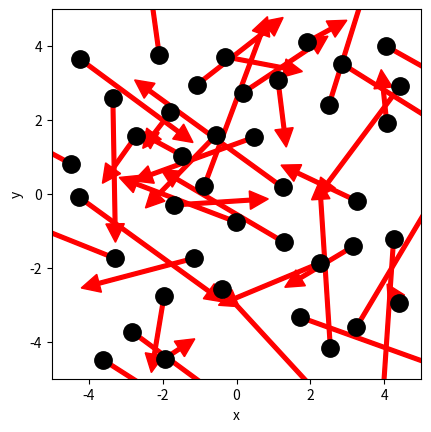

This chart was generated by the following Python code: (Note: this script raises an exception after producing the figure.)
# ruimte voor uitwerking

import numpy as np
import matplotlib.pyplot as plt
from matplotlib.animation import FuncAnimation
from scipy.optimize import curve_fit

BOX_SIZE_0 = 10               # Hoogte en lengte startvolume
N = 40                       # Aantal deeltjes
V_0 = 1                      # Startsnelheid van deeltjes
RADIUS = 0.5                  # Straal van moleculen
DT = 0.1                       # Tijdstap om geen botsing te missen
V_PISTON_0 = -0.1 * V_0      # Startsnelheid van zuiger: tegen de deeltjes in
# (negatief betekent zowel links als rechts naar binnen gericht)




class ParticleClass:
    def __init__(self, m, v, r, R):
        """ maakt een deeltje (constructor) """
        self.m = m                         
        self.v = np.array(v, dtype=float)  
        self.r = np.array(r, dtype=float)  
        self.R = R

    def update_position(self):
        """ verandert positie voor één tijdstap """
        self.r += self.v * DT 
            
    @property
    def momentum(self):
        return self.m * self.v
    
    @property
    def kin_energy(self):
        return 1/2 * self.m * np.dot(self.v, self.v)
    
def collide_detection(p1: ParticleClass, p2: ParticleClass) -> bool:
    """ Geeft TRUE als de deeltjes overlappen """
    dx = p1.r[0]-p2.r[0]
    dy = p1.r[1]-p2.r[1]
    rr = p1.R + p2.R
    return  dx**2+dy**2 < rr**2 

def particle_collision(p1: ParticleClass, p2: ParticleClass):
    """ past snelheden aan uitgaande van overlap """
    m1, m2 = p1.m, p2.m
    delta_r = p1.r - p2.r
    delta_v = p1.v - p2.v
    dot_product = np.dot(delta_r, delta_v)
    # Als deeltjes van elkaar weg bewegen dan geen botsing
    if dot_product >= 0: # '='-teken voorkomt ook problemen als delta_r == \vec{0}
        return
    distance_squared = np.dot(delta_r, delta_r) 
    # Botsing oplossen volgens elastische botsing in 2D
    p1.v -= 2 * m2 / (m1 + m2) * dot_product / distance_squared * delta_r
    p2.v += 2 * m1 / (m1 + m2) * dot_product / distance_squared * delta_r



box_height = BOX_SIZE_0     # hoogte van beheersvolume
box_length = BOX_SIZE_0     # breedte van beheersvolume
impulse_outward = 0.0       # totale stoot van deeltjes naar buiten gericht
pressure = 0.0              # druk in beheersvolume
v_piston = V_PISTON_0       # huidige snelheid van zuiger 
work = 0.0                  # arbeid uitgevoerd door gas

def top_down_collision(particle: ParticleClass):
    """ botsingen met wanden onder en boven controleren en totale stoot bepalen """
    global impulse_outward, box_height
    if abs(particle.r[1]) + particle.R > box_height / 2:
        particle.r[1] = np.sign(particle.r[1]) * (box_height/2 - particle.R)
        impulse_outward += abs(particle.momentum[1]) * 2
        particle.v[1] *= -1
    
def left_right_collision(particle: ParticleClass):
    """ botsingen met wanden links en rechts controleren en totale stoot bepalen """
    global impulse_outward, box_length
    if abs(particle.r[0]) + particle.R > box_length / 2:
        particle.r[0] = np.sign(particle.r[0]) * (box_length/2 - particle.R)
        impulse_outward += abs(particle.momentum[0]) * 2
        particle.v[0] *= -1

def create_particles(particles):
    """ Leegmaken en opnieuw aanmaken van deeltjes  in lijst """
    global box_length, box_height
    particles.clear()
    for _ in range(N):
        vx = np.random.uniform(-V_0, V_0)
        vy = np.random.choice([-1, 1]) * np.sqrt(V_0**2 - vx**2)        
        x = np.random.uniform(-box_length/2 + RADIUS, box_length/2 - RADIUS)
        y = np.random.uniform(-box_height/2 + RADIUS, box_height/2 - RADIUS)
        particles.append(ParticleClass(m=1.0, v=[vx, vy], r=[x, y], R=RADIUS))
    
def temperature(particles) -> float:
    temp = 0.0 
    k_B = 1.380649e-23          # De constante van Boltzmann in J/K
    f = 2                       # Het aantal dimensies waarin het gas kan bewegen (2D)
    m0 = 4.8e-26                # Massa in kg van een luchtmolecuul

    if len(particles) == 0:
        return 0.0
    
    # Gemiddelde snelheid? -> <v**2>
    v_2_gem = np.mean([np.dot(p.v, p.v) for p in particles]) # De dot product -> vx**2 + vy**2 = v**2
    m = particles[0].m 
    temp = m * v_2_gem / (f * k_B)

    return temp                 #simulatie-eenheid van temperatuur
        
def handle_collisions(particles):
    """ alle onderlinge botsingen afhandelen voor deeltjes in lijst """
    num_particles = len(particles)
    for i in range(num_particles):
        for j in range(i+1, num_particles):
            if collide_detection(particles[i], particles[j]):
                particle_collision(particles[i], particles[j])

def handle_walls(particles):
    """ botsing met wanden controleren voor alle deeltjes in lijst en gemiddeld bepaling druk """
    global pressure, impulse_outward, box_height, box_length   # om pressure buiten de functie te kunnen gebruiken
    impulse_outward = 0.0
    for p in particles:
        left_right_collision(p)
        top_down_collision(p)    
    pressure = 0.95 * pressure + 0.05 * impulse_outward / ((2 * box_length + 2 * box_height) * DT) 

def take_time_step(particles):
    """ zet tijdstap voor een lijst deeltjes en verwerk alle botsingen onderling en met wanden """
    for p in particles:
        p.update_position()
    handle_collisions(particles)
    handle_walls(particles)  


particles = []
create_particles(particles)
for i in range(100):
    take_time_step(particles)

plt.figure()
plt.xlabel('x')
plt.ylabel('y')
plt.gca().set_aspect('equal')
plt.xlim(-BOX_SIZE_0/2, BOX_SIZE_0/2)
plt.ylim(-BOX_SIZE_0/2, BOX_SIZE_0/2)

for p in particles:
    plt.plot(p.r[0], p.r[1], 'k.', ms=25)
    plt.arrow(p.r[0], p.r[1], p.v[0]*DT*30, p.v[1]*DT*30, width=.2*RADIUS,
              head_width=RADIUS, head_length=RADIUS, color='red')
plt.show()

def take_time_step(particles):
    """ zet tijdstap voor een lijst deeltjes en verwerk alle botsingen onderling en met wanden """
    global box_length, v_piston
    box_length += 2 * v_piston * DT # zowel links als rechts zuiger
    for p in particles:
        p.update_position()
    handle_walls(particles)  
    handle_collisions(particles)

# Deel van de animated simulatie
from matplotlib.animation import FuncAnimation
from IPython.display import HTML

fig, ax = plt.subplots()
ax.set_xlabel('x')
ax.set_ylabel('y')
ax.set_xlim(-BOX_SIZE_0/2, BOX_SIZE_0/2)
ax.set_ylim(-BOX_SIZE_0/2, BOX_SIZE_0/2)
ax.set_aspect('equal')
dot, = ax.plot([], [], 'ro', ms=14);

def init():
    dot.set_data([], [])
    return dot,

# we kiezen het aantal datapunten zodat het volume tot 1/3 van het begin volume reduceert
num_steps = round(2/3 * BOX_SIZE_0 / (2 * -V_PISTON_0 * DT))

particles = []
volumes = np.zeros(num_steps, dtype=float)
temperatures = np.zeros(num_steps, dtype=float)

box_length = BOX_SIZE_0         # zetten zuiger terug
v_piston = V_PISTON_0
create_particles(particles)     # resetten deeltjes     

def update(frame):
    take_time_step(particles)
    dot.set_data([p.r[0] for p in particles], [p.r[1] for p in particles])
    volumes[i] = box_length * box_height
    temperatures[i] = temperature(particles)
    return dot,
    
ani = FuncAnimation(fig, update, frames=int(num_steps/2), init_func=init, blit=True, interval=50)
HTML(ani.to_jshtml())



# we kiezen het aantal datapunten zodat het volume tot 1/3 van het begin volume reduceert
num_steps = round(2/3 * BOX_SIZE_0 / (2 * -V_PISTON_0 * DT))

particles = []
volumes = np.zeros(num_steps, dtype=float)
temperatures = np.zeros(num_steps, dtype=float)

box_length = BOX_SIZE_0         # zetten zuiger terug
v_piston = V_PISTON_0
create_particles(particles)     # resetten deeltjes     

for i in range(num_steps):
    take_time_step(particles)
    volumes[i] = box_length * box_height
    temperatures[i] = temperature(particles)

temperatures = np.array(temperatures)

plt.figure()
plt.xlabel('$Volume$')
plt.ylabel('$Temperature$')

plt.plot(volumes, temperatures, '-r')
plt.show()

def left_right_collision(particle: ParticleClass):
    """ verzorgen van botsingen met wand links en rechts, die als zuiger kunnen bewegen """
    global box_length, v_piston, impulse_outward
    if abs(particle.r[0]) + particle.R > box_length / 2:
        particle.r[0] = np.sign(particle.r[0]) * (box_length/2 - particle.R)
        piston_velocity = np.sign(particle.r[0]) * v_piston
        relative_velocity = particle.v[0] - piston_velocity           # stelsel zuiger
        particle.v[0] = -relative_velocity + piston_velocity          # stelsel waarnemer
        impulse_outward += 2 * particle.m * abs(relative_velocity)    # stoot gevoeld door zuiger

num_steps = round(2/3 * BOX_SIZE_0 / (2 * -V_PISTON_0 * DT))

particles = []
volumes = np.zeros(num_steps, dtype=float)
temperatures = np.zeros(num_steps, dtype=float)

box_length = BOX_SIZE_0         # zetten zuiger terug
v_piston = V_PISTON_0
create_particles(particles)     # resetten deeltjes 
for i in range(num_steps):
    take_time_step(particles)
    volumes[i] = box_length * box_height
    temperatures[i] = temperature(particles)

plt.figure()
plt.xlabel('Volume')
plt.ylabel('Temperature')

temperatures = np.array(temperatures)

plt.plot(volumes, temperatures, '-r')

plt.show()

num_steps = round(2/3 * BOX_SIZE_0 / (2 * -V_PISTON_0 * DT))
particles = []
volumes = np.zeros(num_steps, dtype=float)
pressures = np.zeros(num_steps, dtype=float)

pressure = 0.0
box_length = BOX_SIZE_0         # zetten zuiger terug
v_piston = V_PISTON_0

create_particles(particles)     # resetten deeltjes 

for i in range(num_steps):
    take_time_step(particles)
    
    # Volume opslaan
    volumes[i] = box_length * box_height
    
    # Druk opslaan (pressure wordt geüpdatet in handle_walls)
    pressures[i] = pressure

# PLOT GRAFIEK
plt.figure()
plt.xlabel('Volume')
plt.ylabel('Pressure')
plt.plot(volumes, pressures, '-b')
plt.show()



# RUIMTE VOOR VERDERE UITWERKING
volumes = np.array(volumes)
pressures = np.array(pressures)

# Definieer het model
def power_law(Vol, a, n):
    return a * (Vol)**n

# Schattingswaarden voor a en n
a0 = pressures[0] * volumes[0]**2   # als n = -2

popt, pcov = curve_fit(power_law,volumes,pressures,p0=[a0, -2.0],bounds=([0.0, -5.0], [np.inf, 0.0]))

a_fit, n_fit = popt
a_fit_error, n_fit_error = np.sqrt(np.diag(pcov))
print(f"a_fit = {a_fit}, a_fit_error = {a_fit_error}")
print(f"n_fit = {n_fit}, n_fit_error = {n_fit_error}")

V_fit = np.linspace(min(volumes), max(volumes), 200)
P_fit = power_law(V_fit, a_fit, n_fit)

plt.figure()
plt.xlabel('$Volume$ (m**3)')
plt.ylabel('$Pressure$ (Pa)')
plt.plot(volumes, pressures, 'bo', label='Simulatie')
plt.plot(V_fit, P_fit, 'r-')
plt.legend()
plt.show()

def left_right_collision(particle: ParticleClass):
    """ verzorgen van botsingen met wand links en rechts, die als zuiger kunnen bewegen """
    global box_length, v_piston, impulse_outward, work
    if abs(particle.r[0]) + particle.R > box_length / 2:
        particle.r[0] = np.sign(particle.r[0]) * (box_length/2 - particle.R)
        piston_velocity = np.sign(particle.r[0]) * v_piston
        relative_velocity = particle.v[0] - piston_velocity  # stelsel zuiger
        particle.v[0] = -relative_velocity + piston_velocity # stelsel waarnemer
        impulse_outward += 2 * particle.m * abs(relative_velocity)
        work += 2 * particle.m * relative_velocity * piston_velocity

particles = []
pressure = 0.0
work = 0.0
box_length = BOX_SIZE_0         # zetten zuiger terug
v_piston = V_PISTON_0
create_particles(particles)     # resetten deeltjes 

# RUIMTE VOOR VERDERE UITWERKING
# Aantal tijdstappen
num_steps = 1000

# Arrays voor opslag
U = np.zeros(num_steps)
W_tot = np.zeros(num_steps)

# Functie om totale interne energie te berekenen
def total_internal_energy(particles):
    return sum(p.kin_energy for p in particles)

# Begininterne energie
U0 = total_internal_energy(particles)

# Simulatie
for i in range(num_steps):
    work = 0.0                     # arbeid per tijdstap resetten
    take_time_step(particles)      # hierin wordt 'work' aangevuld via left_right_collision

    # interne energie opslaan
    U[i] = total_internal_energy(particles) - U0

    # cumulatieve arbeid opslaan
    if i == 0:
        W_tot[i] = work
    else:
        W_tot[i] = W_tot[i-1] + work

#Helling bepalen via lineaire fit:

def line(x, a, b):
    return a*x + b

popt, pcov = curve_fit(line, W_tot, U)
a_fit, b_fit = popt
a_fit_error, b_fit_error = np.sqrt(np.diag(pcov))

print("helling =", a_fit)
print("snijpunt =", b_fit)

# Plot dU tegen W_tot
plt.figure()
plt.xlabel("$Cumulatieve arbeid$ W_tot")
plt.ylabel("$Verandering interne energie$ Delta U")
plt.plot(W_tot, U, '-b')
plt.title("Controle van de eerste hoofdwet")
plt.grid(True)
plt.show()


# Schaalfactoren (van sim naar SI)
L0 = 1e-3      # 1 simulatie-lengte = 1 mm
T0 = 1e-3      # 1 simulatie-tijd = 1 ms
M0 = 1e-6      # 1 simulatie-massa = 1 mg

# Afgeleide SI-eenheden
V0 = L0**2                     # 2D volume-eenheid (m^2)
P0 = M0 / (L0 * T0**2)         # druk-eenheid (Pa)
v0 = L0 / T0                   # snelheid-eenheid (m/s)
W0 = M0 * (L0/T0)**2           # energie-eenheid (J)

#Simulatie met SI-eenheden
particles = []
pressure = 0.0
work = 0.0
box_length = BOX_SIZE_0
v_piston = V_PISTON_0
create_particles(particles)

num_steps = 400

volumes_comp = np.zeros(num_steps)
pressures_comp = np.zeros(num_steps)

volumes_exp = np.zeros(num_steps)
pressures_exp = np.zeros(num_steps)

def volume():
    return box_length * box_height

# Compressie
for i in range(num_steps):
    work = 0.0
    take_time_step(particles)
    volumes_comp[i] = volume()
    pressures_comp[i] = pressure

# Omkeren van de zuiger
v_piston = -1 * V_PISTON_0

# Expansie
for i in range(num_steps):
    work = 0.0
    take_time_step(particles)
    volumes_exp[i] = volume()
    pressures_exp[i] = pressure

#Omzetten naar SI-eenheden
volumes_comp_SI = volumes_comp * V0
volumes_exp_SI  = volumes_exp  * V0

pressures_comp_SI = pressures_comp * P0
pressures_exp_SI  = pressures_exp  * P0

# Zuigersnelheid in SI
v_piston_SI = V_PISTON_0 * v0
print("Zuigersnelheid in SI:", v_piston_SI, "m/s")

#Plot
plt.figure()
plt.xlabel("$Volume$ (m**2)")
plt.ylabel("$Pressure$ (Pa)")

plt.plot(volumes_comp_SI, pressures_comp_SI, 'r-', label="Compressie")
plt.plot(volumes_exp_SI, pressures_exp_SI, 'b-', label="Expansie")

plt.legend()
plt.title("P-V cyclus van het gas (SI-eenheden)")
plt.grid(True)
plt.show()


#Schaalfactoren (van sim naar SI) 
L0 = 1e-3      # 1 simulatie-lengte = 1 mm
T0 = 1e-3      # 1 simulatie-tijd = 1 ms
M0 = 1e-6      # 1 simulatie-massa = 1 mg

#Afgeleide SI-eenheden
V0 = L0**2                     # 2D volume-eenheid (m^2)
P0 = M0 / (L0 * T0**2)         # druk-eenheid (Pa)
v0 = L0 / T0                   # snelheid-eenheid (m/s)
W0 = M0 * (L0/T0)**2           # energie-eenheid (J)

#Simulatie met 5× hogere zuigersnelheid
particles = []
pressure = 0.0
work = 0.0
box_length = BOX_SIZE_0
v_piston = 5 * V_PISTON_0      # 5× hogere snelheid
create_particles(particles)

num_steps = 400

volumes_comp = np.zeros(num_steps)
pressures_comp = np.zeros(num_steps)

volumes_exp = np.zeros(num_steps)
pressures_exp = np.zeros(num_steps)

def volume():
    return box_length * box_height

# Compressie
for i in range(num_steps):
    work = 0.0
    take_time_step(particles)
    volumes_comp[i] = volume()
    pressures_comp[i] = pressure

# Omkeren van de zuiger
v_piston = -5 * V_PISTON_0

# Expansie
for i in range(num_steps):
    work = 0.0
    take_time_step(particles)
    volumes_exp[i] = volume()
    pressures_exp[i] = pressure

#Omzetten naar SI-eenheden
volumes_comp_SI = volumes_comp * V0
volumes_exp_SI  = volumes_exp  * V0

pressures_comp_SI = pressures_comp * P0
pressures_exp_SI  = pressures_exp  * P0

# Zuigersnelheid in SI
v_piston_SI = (5 * V_PISTON_0) * v0
print("Zuigersnelheid in SI:", v_piston_SI, "m/s")

#Plot
plt.figure()
plt.xlabel("$Volume$ (m**2)")
plt.ylabel("$Pressure$ (Pa)")

plt.plot(volumes_comp_SI, pressures_comp_SI, 'r-', label="Compressie (5× snelheid)")
plt.plot(volumes_exp_SI, pressures_exp_SI, 'b-', label="Expansie (5× snelheid)")

plt.legend()
plt.title("P-V cyclus bij 5× hogere zuigersnelheid (SI-eenheden)")
plt.grid(True)
plt.show()
